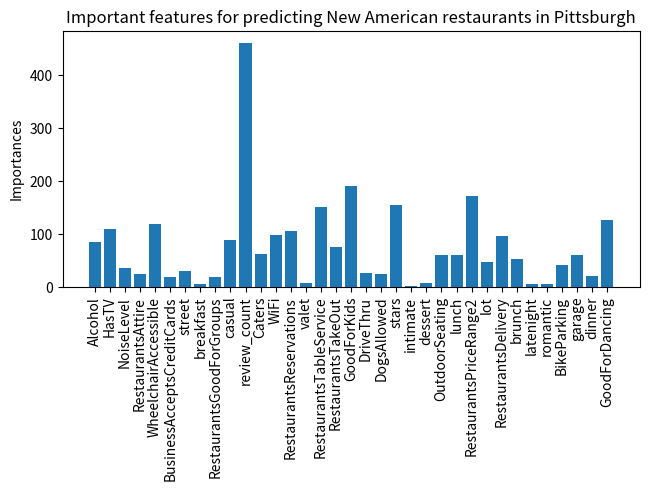

Source code (Python):
import seaborn as sns
import matplotlib.pyplot as plt

#THIS PLOTS BAR CHARTS FROM DICTS (FOR IMPORTANCE GRAPHS)

fig, ax = plt.subplots()

D = {'Alcohol': 84, 'HasTV': 110, 'NoiseLevel': 36, 'RestaurantsAttire': 24, 'WheelchairAccessible': 119, 'BusinessAcceptsCreditCards': 18, 'street': 29, 'breakfast': 6, 'RestaurantsGoodForGroups': 19, 'casual': 89, 'review_count': 461, 'Caters': 62, 'WiFi': 98, 'RestaurantsReservations': 106, 'valet': 8, 'RestaurantsTableService': 151, 'RestaurantsTakeOut': 75, 'GoodForKids': 191, 'DriveThru': 26, 'DogsAllowed': 24, 'stars': 154, 'intimate': 1, 'dessert': 8, 'OutdoorSeating': 61, 'lunch': 60, 'RestaurantsPriceRange2': 171, 'lot': 47, 'RestaurantsDelivery': 96, 'brunch': 52, 'latenight': 6, 'romantic': 5, 'BikeParking': 41, 'garage': 61, 'dinner': 20, 'GoodForDancing': 127}


plt.bar(range(len(D)), D.values(), align='center')
plt.xticks(range(len(D)), D.keys(), rotation=90)
plt.tight_layout()
plt.title('Important features for predicting New American restaurants in Pittsburgh')
plt.ylabel('Importances')

plt.show()
